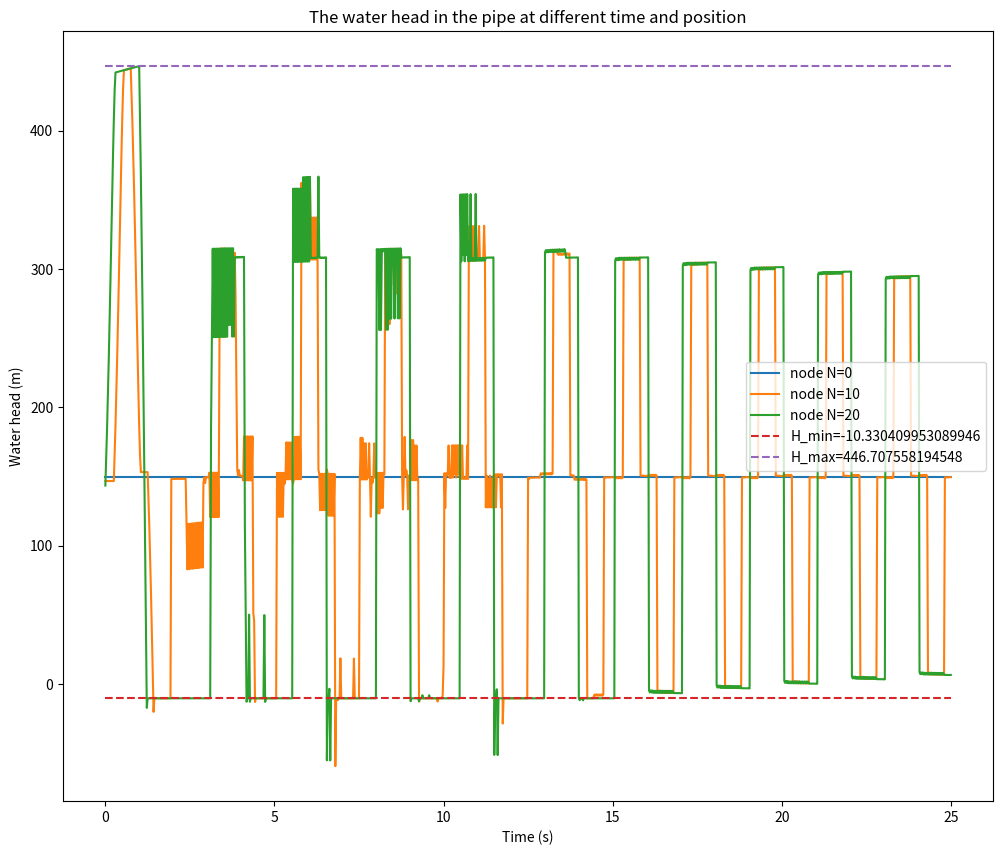

Source code (Python): (Note: this script raises an exception after producing the figure.)
import numpy as np
import matplotlib.pyplot as plt

H_R = 150
Q_0 = 0.4774321
H_0 = 143.48828
# Results in Question 1
L = 600
a = 1200
D = 0.5
f = 0.018
# k is a coefficient
k = 0.009
g = 9.806
t_c = 0.3
E_m = 1.5
rho = 1000
# The minimum water head at which the water will vaporize
H_min = -1.013e5/g/rho
# The number of nodes
N = 20
# The parameters of the iteration
dx = L/N
dt = dx/a
T = 25
psi = 1.0
N_t = int(T/dt)

# initialize the Q, H and E, E is the volumn of the cavity, axis 0 is time, axis 1 is the position
# Up stream flow rate
Qu = np.zeros((N_t+1,N+1)) + Q_0
# Down stream flow rate
Q = np.zeros((N_t+1,N+1)) + Q_0
H = np.zeros((N_t+1,N+1))
E = np.zeros((N_t+1,N+1))
# initialize the H by linear interpolation
for i in range(N+1):
    H[0,i] = H_R+(H_0-H_R)/(N)*i

A = np.pi*D**2/4
B = a/(g*A)
S = 0
R = f*dx/(2*g*D*A**2)

for i in range(1,N_t+1):
    t =  i * dt
    if t < t_c:
        tau = np.power(1-t/t_c,E_m)
    else:
        tau = 0
    for j in range(N+1):
        # If the cavitation does not happen, E[i-1,j] <= 0
        if E[i-1,j] <= 0:
            if j == 0:
                H[i,j] = H_R
                C_M = H[i-1,j+1]-Q[i-1,j+1]*(B-S-R*abs(Q[i-1,j+1]))
                Q[i,j] = (H[i,j]-C_M)/B
                Qu[i,j] = Q[i,j]
            if j > 0 and j < N:
                C_P = H[i-1,j-1]+Q[i-1,j-1]*(B+S-R*abs(Q[i-1,j-1]))
                C_M = H[i-1,j+1]-Q[i-1,j+1]*(B-S-R*abs(Q[i-1,j+1]))
                H[i,j] = (C_P+C_M)/2
                Q[i,j] = (C_P-C_M)/(2*B)
                Qu[i,j] = Q[i,j]
                if H[i,j] < H_min:
                    # H[i,j] = H_min
                    # Qu[i,j] = (-H[i,j]+H[i-1,j-1]+B*Q[i-1,j-1])/(B+R*abs(Q[i-1,j-1]))
                    # Q[i,j] = (H[i,j]-H[i-1,j+1]+B*Qu[i-1,j+1])/(B+R*abs(Qu[i-1,j+1]))
                    # E[i,j] = E[i-1,j] + psi*(Q[i,j]*dt - Qu[i,j]*dt) + (1-psi)*(Q[i-1,j]*dt - Qu[i-1,j]*dt)
                    E[i,j] = +1e-10
            if j == N:
                C_P = H[i-1,j-1]+Q[i-1,j-1]*(B+S-R*abs(Q[i-1,j-1]))
                C_V = (Q_0*tau)**2/(2*H_0)
                Q[i,j] = -B*C_V+np.sqrt((B*C_V)**2+2*C_V*C_P)
                H[i,j] = C_P - B*Q[i,j]
                Qu[i,j] = Q[i,j]
                if H[i,j] < H_min:
                    if t < t_c:
                        raise("Cavitation before t_c")
                    # H[i,j] = H_min
                    # Qu[i,j] = (-H[i,j]+H[i-1,j-1]+B*Q[i-1,j-1])/(B+R*abs(Q[i-1,j-1]))
                    # Q[i,j] = 0
                    # E[i,j] = E[i-1,j] + psi*(Q[i,j]*dt - Qu[i,j]*dt) + (1-psi)*(Q[i-1,j]*dt - Qu[i-1,j]*dt)
                    E[i,j] = 1e-10
        # If the cavitation happens, E[i,j] > 0
        elif E[i-1,j] > 0:
            if j == 0:
                raise("Cavatation at the start")
            if j > 0 and j < N:
                H[i,j] = H_min
                Qu[i,j] = (-H[i,j]+H[i-1,j-1]+B*Q[i-1,j-1])/(B+R*abs(Q[i-1,j-1]))
                Q[i,j] = (H[i,j]-H[i-1,j+1]+B*Qu[i-1,j+1])/(B+R*abs(Qu[i-1,j+1]))
                E[i,j] = E[i-1,j] + psi*(Q[i,j]*dt - Qu[i,j]*dt) + (1-psi)*(Q[i-1,j]*dt - Qu[i-1,j]*dt)
                if E[i, j] < 0:
                    E[i, j] = 0
                    # C_P = H[i-1,j-1]+Q[i-1,j-1]*(B+S-R*abs(Q[i-1,j-1]))
                    # C_M = H[i-1,j+1]-Q[i-1,j+1]*(B-S-R*abs(Q[i-1,j+1]))
                    # H[i,j] = (C_P+C_M)/2
                    # Q[i,j] = (C_P-C_M)/(2*B)
                    # Qu[i,j] = Q[i,j]

            if j == N:
                H[i,j] = H_min
                Qu[i,j] = (-H[i,j]+H[i-1,j-1]+B*Q[i-1,j-1])/(B+R*abs(Q[i-1,j-1]))
                Q[i,j] = 0
                E[i,j] = E[i-1,j] + (1-psi)*(Q[i,j]*dt - Qu[i,j]*dt) + psi*(Q[i-1,j]*dt - Qu[i-1,j]*dt)
                if E[i,j] < 0:
                    E[i,j] = 0
                    # C_P = H[i-1,j-1]+Q[i-1,j-1]*(B+S-R*abs(Q[i-1,j-1]))
                    # C_V = (Q_0*tau)**2/(2*H_0)
                    # Q[i,j] = -B*C_V+np.sqrt((B*C_V)**2+2*C_V*C_P)
                    # H[i,j] = C_P - B*Q[i,j]
                    # Qu[i,j] = Q[i,j]




#===================Plot Part=======================#


# Plot the relationship between the water head and the time of all the nodes
# set the resolution and the dpi of the plot
plt.figure(figsize=(12,10), dpi=100)

for i in range(N+1):
    if i%int(int(N)/2) == 0:
    # if i == 2:
        plt.plot(np.arange(0,N_t+1)*dt,H[:,i],label=f'node N={i}')
# Draw line H_min, and the maximum water head
plt.plot(np.arange(0,N_t+1)*dt,np.ones(N_t+1)*H_min,label=f'H_min={H_min}',linestyle='--')
plt.plot(np.arange(0,N_t+1)*dt,np.ones(N_t+1)*np.max(H[:,N]),label=f'H_max={np.max(H[:,N])}',linestyle='--') 
plt.xlabel('Time (s)')
plt.ylabel('Water head (m)')
plt.title('The water head in the pipe at different time and position')
plt.legend()
plt.savefig('./Report_2/pic/DVCM_Waterhead.png')
# close the plot
plt.close()
# Plot the relationship between the flow rate and the time of all the nodes
# set the resolution and the dpi of the plot
plt.figure(figsize=(10,10), dpi=100)
for i in range(N+1):
    if i%int(int(N)/2) == 0:
        plt.plot(np.arange(0,N_t+1)*dt,Q[:,i],label=f'node N={i}')
plt.xlabel('Time (s)')
plt.ylabel('Flow rate (m^3/s)')
plt.title('The flow rate in the pipe at different time and position')
plt.legend()
plt.savefig('./Report_2/pic/DVCM_Flowrate.png')
plt.close()

# Plot the difference between the flow rate and the up stream flow rate
# set the resolution and the dpi of the plot
# plt.figure(figsize=(10,10), dpi=100)
# for i in range(N+1):
#     if i%10 == 0:
#         plt.plot(np.arange(0,N_t+1)*dt,Q[:,i]-Qu[:,i],label=f'node N={i}')
# plt.xlabel('Time (s)')
# plt.ylabel('Flow rate difference (m^3/s)')
# plt.title('The flow rate difference in the pipe at different time and position')
# plt.legend()
# plt.show()

# Plot the bubble volumn
plt.figure(figsize=(10,10), dpi=100)
for i in range(0, N+1):
    if i % 4 == 0:
        plt.plot(np.arange(0,N_t+1)*dt,E[:,i],label=f'node N={i}')
plt.xlabel('Time (s)')
plt.ylabel('Volumn m^3')
plt.title('Bubble Volumn')
plt.legend()
plt.savefig('./Report_2/pic/DVCM_Bubble.png')
plt.show()
plt.close()